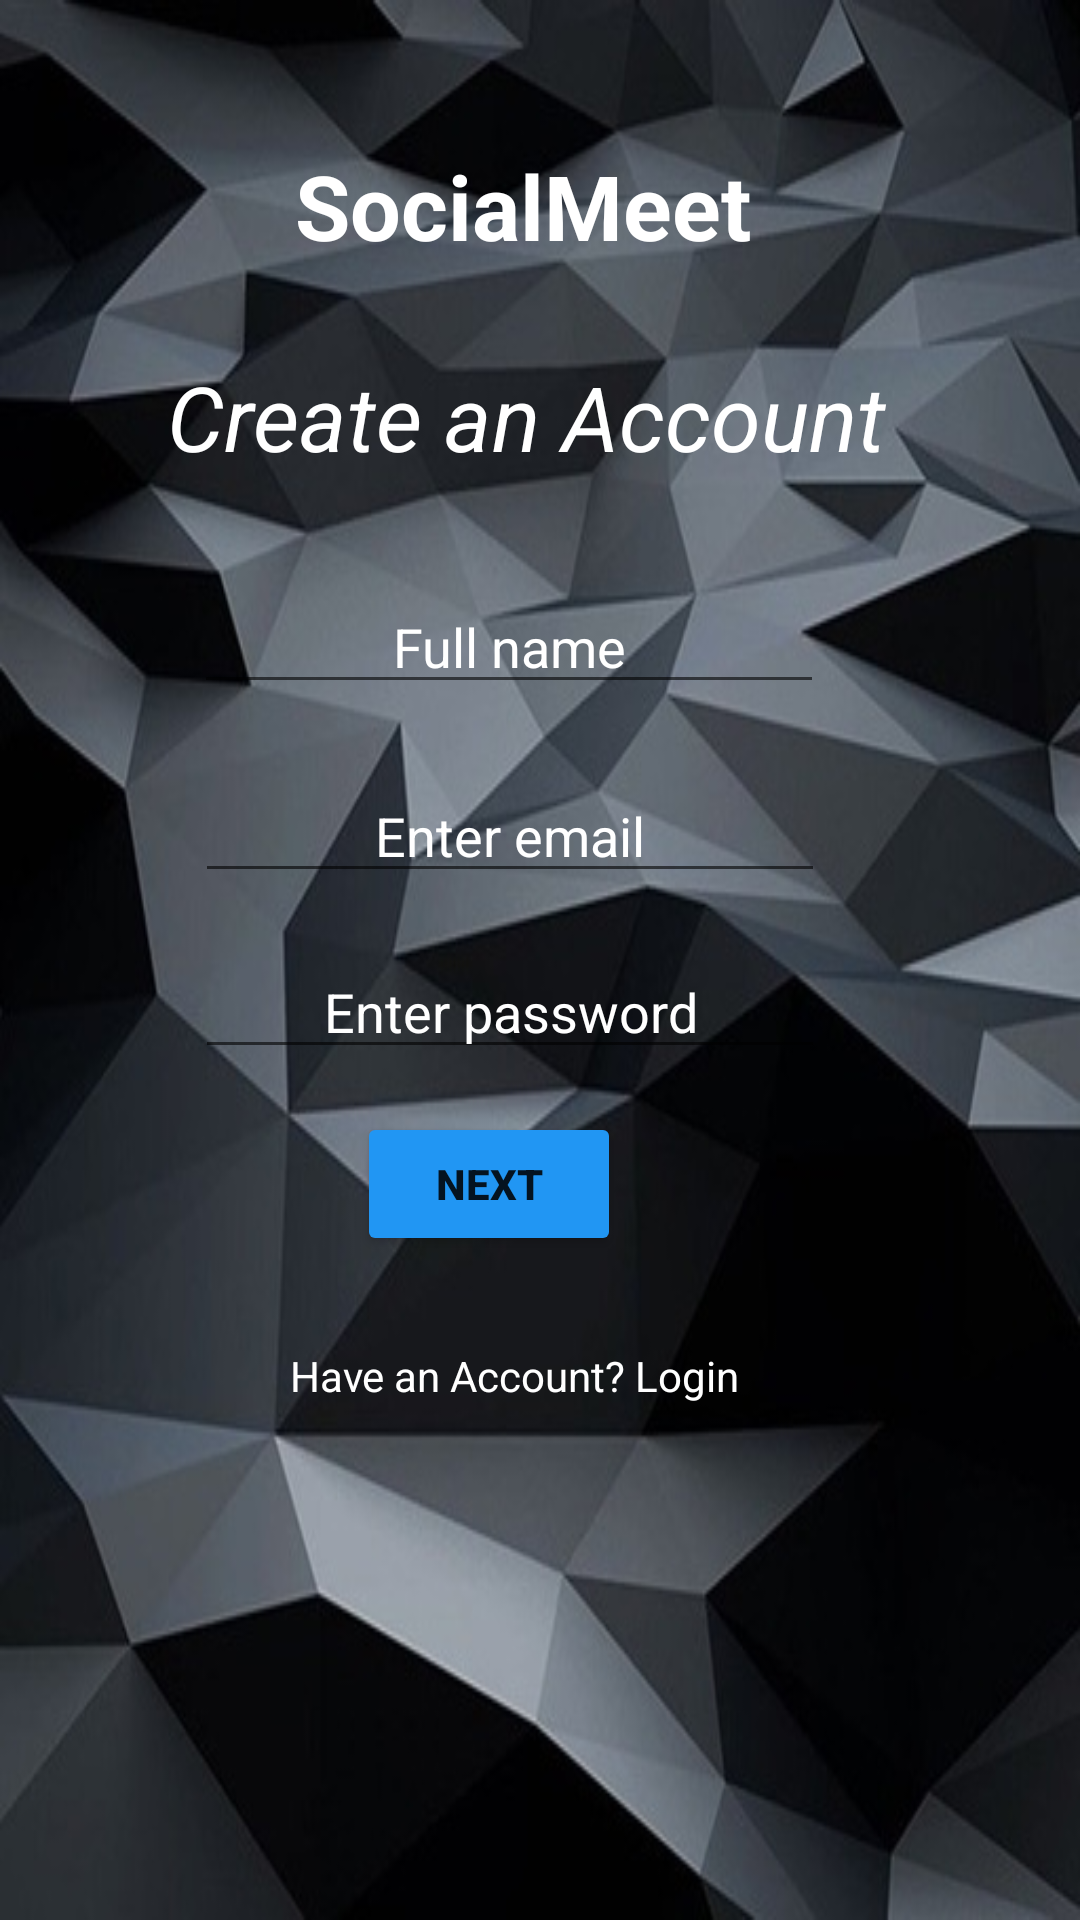

Here is an Android app screen rendered from its layout file. Give the layout XML and the strings, colors and styles it references.
<!-- AndroidManifest.xml: application theme Theme.AppCompat.DayNight -->
<!-- res/layout/activity_sign_up.xml -->
<?xml version="1.0" encoding="utf-8"?>
<androidx.constraintlayout.widget.ConstraintLayout xmlns:android="http://schemas.android.com/apk/res/android"
    xmlns:app="http://schemas.android.com/apk/res-auto"
    xmlns:tools="http://schemas.android.com/tools"
    android:layout_width="match_parent"
    android:layout_height="match_parent"
    android:background="@drawable/graybackground"
    tools:context=".SignUp">

    <TextView
        android:id="@+id/textView"
        android:layout_width="267dp"
        android:layout_height="37dp"
        android:text="@string/create_an_account"
        android:textAlignment="center"
        android:textAllCaps="false"
        android:textAppearance="@style/TextAppearance.AppCompat.Large"
        android:textColor="@color/white"
        android:textSize="30sp"
        android:textStyle="italic"
        app:layout_constraintBottom_toBottomOf="parent"
        app:layout_constraintEnd_toEndOf="parent"
        app:layout_constraintHorizontal_bias="0.451"
        app:layout_constraintStart_toStartOf="parent"
        app:layout_constraintTop_toTopOf="parent"
        app:layout_constraintVertical_bias="0.197" />

    <EditText
        android:id="@+id/Name"
        android:layout_width="wrap_content"
        android:layout_height="wrap_content"
        android:autofillHints=""
        android:ems="10"
        android:hint="@string/Full_name"
        android:inputType="textPersonName"
        android:textColorHint="@color/white"
        android:textAlignment="center"
        android:textColor="@color/white"
        app:layout_constraintBottom_toBottomOf="parent"
        app:layout_constraintEnd_toEndOf="parent"
        app:layout_constraintHorizontal_bias="0.432"
        app:layout_constraintStart_toStartOf="parent"
        app:layout_constraintTop_toTopOf="parent"
        app:layout_constraintVertical_bias="0.323" />

    <EditText
        android:id="@+id/Useremail"
        android:layout_width="wrap_content"
        android:layout_height="wrap_content"
        android:autofillHints=""
        android:ems="10"
        android:hint="@string/enter_email"
        android:textColorHint="@color/white"
        android:inputType="textEmailAddress"
        android:textAlignment="center"
        android:textColor="@color/white"
        app:layout_constraintBottom_toBottomOf="parent"
        app:layout_constraintEnd_toEndOf="parent"
        app:layout_constraintHorizontal_bias="0.433"
        app:layout_constraintStart_toStartOf="parent"
        app:layout_constraintTop_toTopOf="parent"
        app:layout_constraintVertical_bias="0.428" />

    <TextView
        android:id="@+id/textView2"
        android:layout_width="245dp"
        android:layout_height="35dp"
        android:text="@string/app_name"
        android:textAlignment="center"
        android:textColor="@color/white"
        android:textSize="30sp"
        android:textStyle="bold"
        app:layout_constraintBottom_toBottomOf="parent"
        app:layout_constraintEnd_toEndOf="parent"
        app:layout_constraintHorizontal_bias="0.452"
        app:layout_constraintStart_toStartOf="parent"
        app:layout_constraintTop_toTopOf="parent"
        app:layout_constraintVertical_bias="0.08" />

    <Button
        android:id="@+id/NextLogin"
        android:layout_width="wrap_content"
        android:layout_height="wrap_content"
        android:text="@string/next"
        android:textAlignment="center"
        android:textStyle="bold"
        app:backgroundTint="#2196F3"
        app:layout_constraintBottom_toBottomOf="parent"
        app:layout_constraintEnd_toEndOf="parent"
        app:layout_constraintHorizontal_bias="0.438"
        app:layout_constraintStart_toStartOf="parent"
        app:layout_constraintTop_toTopOf="parent"
        app:layout_constraintVertical_bias="0.626" />

    <EditText
        android:id="@+id/NewUserPassword"
        android:layout_width="wrap_content"
        android:layout_height="wrap_content"
        android:ems="10"
        android:hint="@string/enter_password"
        android:inputType="textPassword"
        android:textColorHint="@color/white"
        android:textAlignment="center"
        android:textColor="@color/white"
        app:layout_constraintBottom_toBottomOf="parent"
        app:layout_constraintEnd_toEndOf="parent"
        app:layout_constraintHorizontal_bias="0.433"
        app:layout_constraintStart_toStartOf="parent"
        app:layout_constraintTop_toTopOf="parent"
        app:layout_constraintVertical_bias="0.526"
        android:autofillHints="" />

    <TextView
        android:id="@+id/sendToLogin"
        android:layout_width="215dp"
        android:layout_height="25dp"
        android:text="@string/have_an_account_login"
        android:textAlignment="center"
        android:textColor="@color/white"
        app:layout_constraintBottom_toBottomOf="parent"
        app:layout_constraintEnd_toEndOf="parent"
        app:layout_constraintHorizontal_bias="0.441"
        app:layout_constraintStart_toStartOf="parent"
        app:layout_constraintTop_toTopOf="parent"
        app:layout_constraintVertical_bias="0.73" />


</androidx.constraintlayout.widget.ConstraintLayout>
<!-- resources referenced by this layout -->
<resources>
  <!-- drawable graybackground: jpg bitmap (drawable, 43999 bytes) -->
  <string name="Full_name">Full name</string>
  <string name="app_name">SocialMeet</string>
  <string name="create_an_account">Create an Account</string>
  <string name="enter_email">Enter email</string>
  <string name="enter_password">Enter password</string>
  <string name="have_an_account_login">Have an Account? Login</string>
  <string name="next">Next</string>
  <!-- not gathered from this repository: default colours our renderer supplied (Android Studio template values) -->
  <color name="white">#FFFFFFFF</color>
</resources>
